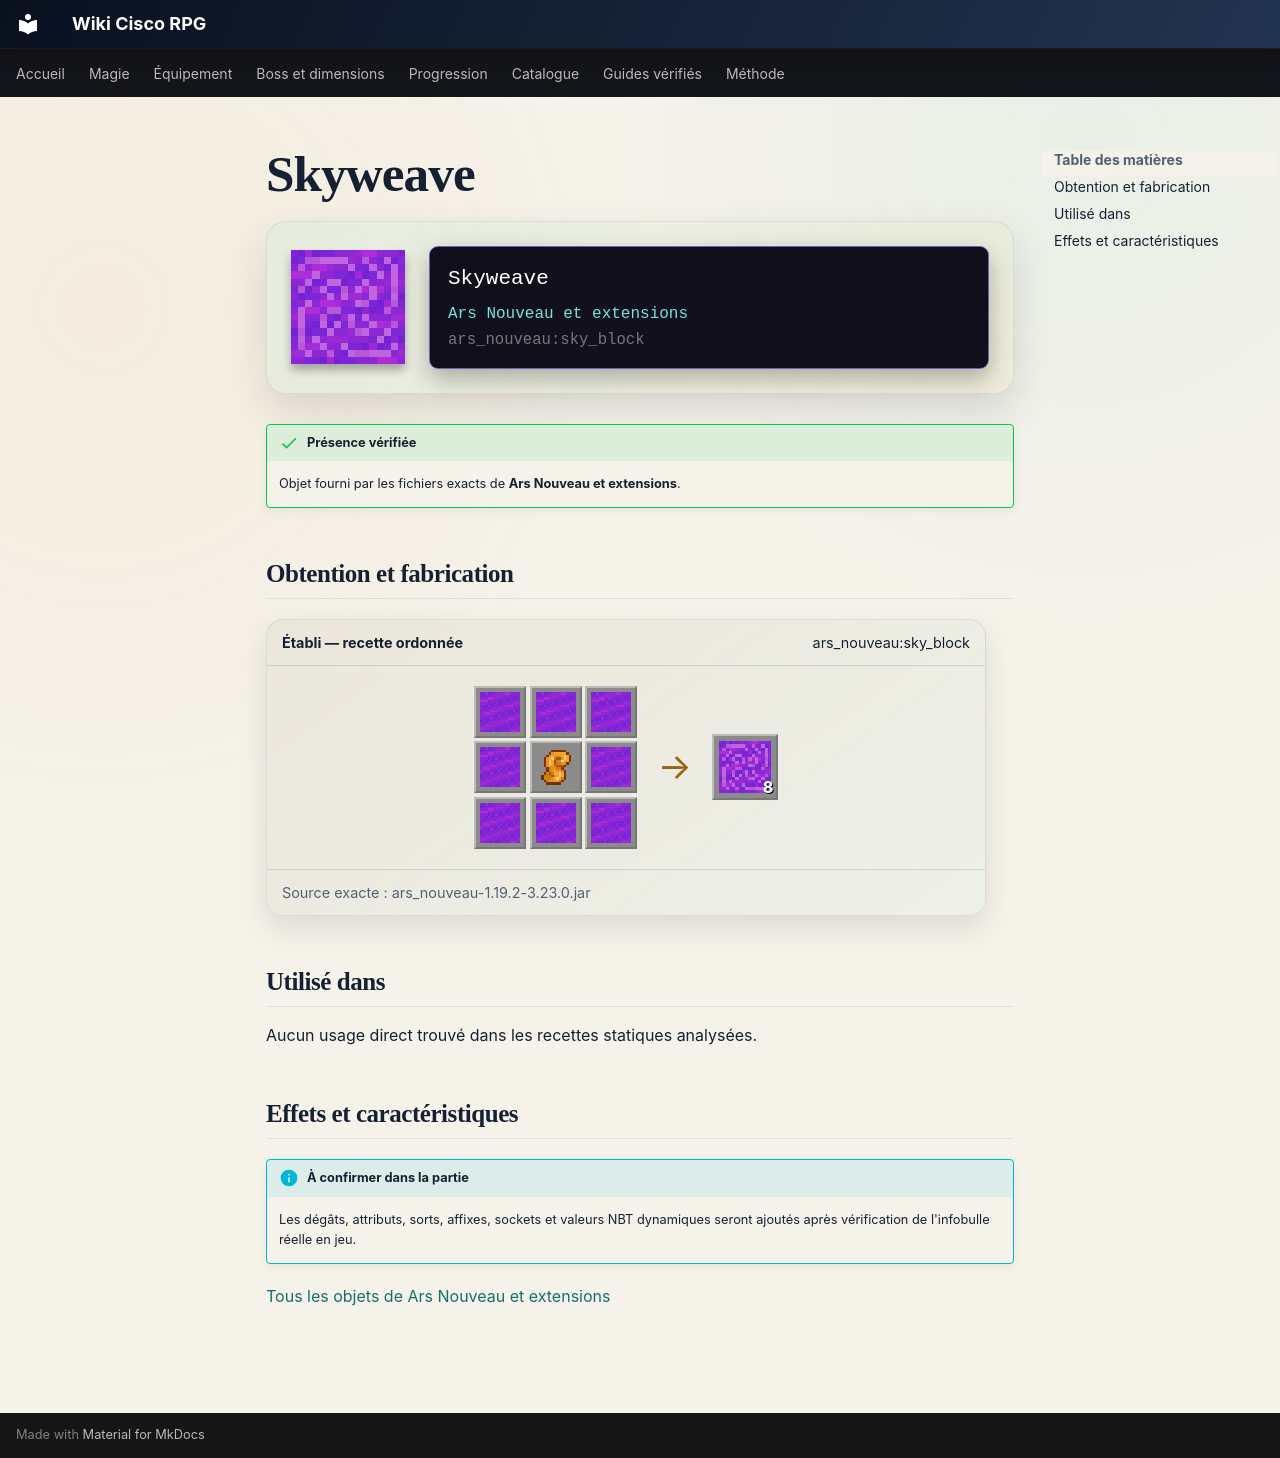

repository: Kloups-Dev/wiki-cisco-rpg · page: catalogue/objets/ars_nouveau/sky_block/index.html · generator: mkdocs

# Skyweave

<div class="mc-item-showcase">
<img class="mc-item-icon" src="../../../../assets/generated/items/ars_nouveau/sky_block.png" alt="Skyweave">
<div class="mc-tooltip-card">
<div class="mc-tooltip-card__name">Skyweave</div>
<div class="mc-tooltip-card__mod">Ars Nouveau et extensions</div>
<div class="mc-tooltip-card__id">ars_nouveau:sky_block</div>
</div>
</div>

!!! success "Présence vérifiée"
    Objet fourni par les fichiers exacts de **Ars Nouveau et extensions**.

## Obtention et fabrication

<div class="jei-recipe"><div class="jei-recipe__head"><strong>Établi — recette ordonnée</strong><span>ars_nouveau:sky_block</span></div><div class="jei-recipe__body"><div class="jei-grid"><a class="jei-slot" href="../../../../catalogue/objets/ars_nouveau/magebloom_block/" title="Bloc de fleur de mage (ars_nouveau:magebloom_block)"><img src="../../../../assets/generated/items/ars_nouveau/magebloom_block.png" alt="" loading="lazy"></a><a class="jei-slot" href="../../../../catalogue/objets/ars_nouveau/magebloom_block/" title="Bloc de fleur de mage (ars_nouveau:magebloom_block)"><img src="../../../../assets/generated/items/ars_nouveau/magebloom_block.png" alt="" loading="lazy"></a><a class="jei-slot" href="../../../../catalogue/objets/ars_nouveau/magebloom_block/" title="Bloc de fleur de mage (ars_nouveau:magebloom_block)"><img src="../../../../assets/generated/items/ars_nouveau/magebloom_block.png" alt="" loading="lazy"></a><a class="jei-slot" href="../../../../catalogue/objets/ars_nouveau/magebloom_block/" title="Bloc de fleur de mage (ars_nouveau:magebloom_block)"><img src="../../../../assets/generated/items/ars_nouveau/magebloom_block.png" alt="" loading="lazy"></a><a class="jei-slot" href="../../../../catalogue/objets/ars_nouveau/manipulation_essence/" title="Essence de manipulation (ars_nouveau:manipulation_essence)"><img src="../../../../assets/generated/items/ars_nouveau/manipulation_essence.png" alt="" loading="lazy"></a><a class="jei-slot" href="../../../../catalogue/objets/ars_nouveau/magebloom_block/" title="Bloc de fleur de mage (ars_nouveau:magebloom_block)"><img src="../../../../assets/generated/items/ars_nouveau/magebloom_block.png" alt="" loading="lazy"></a><a class="jei-slot" href="../../../../catalogue/objets/ars_nouveau/magebloom_block/" title="Bloc de fleur de mage (ars_nouveau:magebloom_block)"><img src="../../../../assets/generated/items/ars_nouveau/magebloom_block.png" alt="" loading="lazy"></a><a class="jei-slot" href="../../../../catalogue/objets/ars_nouveau/magebloom_block/" title="Bloc de fleur de mage (ars_nouveau:magebloom_block)"><img src="../../../../assets/generated/items/ars_nouveau/magebloom_block.png" alt="" loading="lazy"></a><a class="jei-slot" href="../../../../catalogue/objets/ars_nouveau/magebloom_block/" title="Bloc de fleur de mage (ars_nouveau:magebloom_block)"><img src="../../../../assets/generated/items/ars_nouveau/magebloom_block.png" alt="" loading="lazy"></a></div><span class="jei-arrow">→</span><span class="jei-slot jei-slot--result"><img src="../../../../assets/generated/items/ars_nouveau/sky_block.png" alt=""><span class="jei-count">8</span></span></div><div class="jei-recipe__source">Source exacte : ars_nouveau-1.19.2-3.23.0.jar</div></div>

## Utilisé dans

Aucun usage direct trouvé dans les recettes statiques analysées.

## Effets et caractéristiques

!!! info "À confirmer dans la partie"
    Les dégâts, attributs, sorts, affixes, sockets et valeurs NBT dynamiques seront ajoutés après vérification de l'infobulle réelle en jeu.

[Tous les objets de Ars Nouveau et extensions](../../../contenu/ars-nouveau.md)
